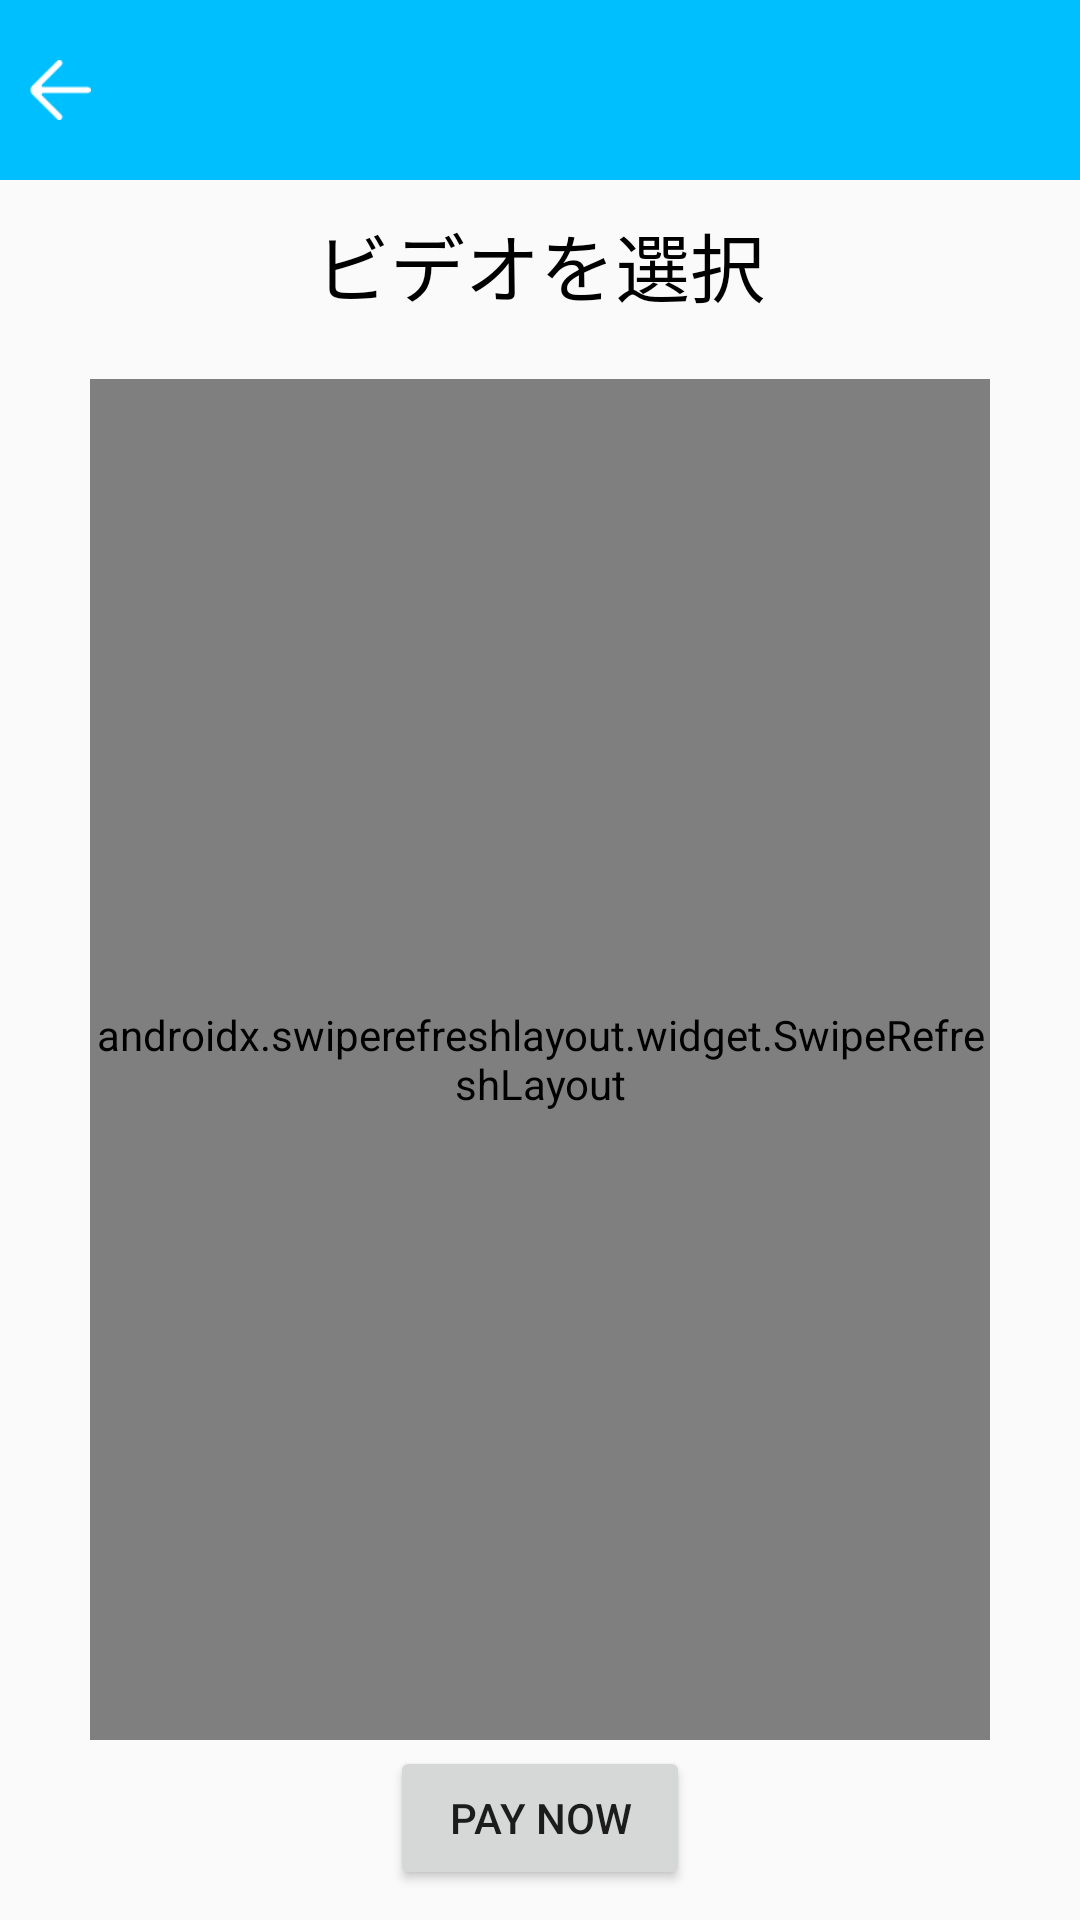

Reconstruct the res/layout file that produces this screen, plus the resources it refers to.
<!-- AndroidManifest.xml: application theme Theme.AppCompat.Light -->
<!-- res/layout/activity_select_video.xml -->
<?xml version="1.0" encoding="utf-8"?>
<RelativeLayout xmlns:android="http://schemas.android.com/apk/res/android"
    xmlns:app="http://schemas.android.com/apk/res-auto"
    xmlns:tools="http://schemas.android.com/tools"
    android:layout_width="match_parent"
    android:layout_height="match_parent"
    tools:context=".home.SelectVideoActivity">
    <include
        layout="@layout/app_bar_sub"
        android:layout_width="match_parent"
        android:layout_height="match_parent" />

    <TextView
        android:id="@+id/txtSelect"
        android:layout_width="match_parent"
        android:layout_height="wrap_content"
        android:gravity="center_horizontal"
        android:layout_marginTop="@dimen/dimen_70"
        android:textSize="@dimen/dimen_25"
        android:text="ビデオを選択"
        android:textColor="@color/colorBlack"/>

    <LinearLayout
        android:layout_width="match_parent"
        android:layout_height="wrap_content"
        android:layout_marginTop="@dimen/dimen_20"
        android:layout_marginBottom="@dimen/dimen_60"
        android:layout_below="@+id/txtSelect"
        android:layout_alignParentBottom="true"
        android:layout_centerInParent="true"
        android:paddingLeft="@dimen/dimen_30"
        android:paddingRight="@dimen/dimen_30">
        <androidx.swiperefreshlayout.widget.SwipeRefreshLayout
            android:id="@+id/refresh_layout"
            android:layout_width="match_parent"
            android:layout_height="match_parent">
            <androidx.recyclerview.widget.RecyclerView
                android:id="@+id/videoRecyclerView"
                android:layout_width="match_parent"
                android:layout_height="match_parent" />
        </androidx.swiperefreshlayout.widget.SwipeRefreshLayout>
    </LinearLayout>

    <Button
        android:id="@+id/order"
        android:layout_alignParentBottom="true"
        android:layout_marginBottom="@dimen/dimen_10"
        android:layout_centerInParent="true"
        android:width="@dimen/dimen_100"
        android:layout_width="wrap_content"
        android:layout_height="wrap_content"
        android:text="Pay now"/>

</RelativeLayout>
<!-- res/layout/app_bar_sub.xml (included above) -->
<?xml version="1.0" encoding="utf-8"?>
<LinearLayout xmlns:android="http://schemas.android.com/apk/res/android"
    xmlns:tools="http://schemas.android.com/tools"
    android:layout_width="match_parent"
    android:layout_height="match_parent"
    xmlns:app="http://schemas.android.com/apk/res-auto"
    android:orientation="vertical"
    tools:context=".home.HomeActivity">
    <RelativeLayout
        android:id="@+id/toolbar_sub"
        android:layout_width="match_parent"
        android:layout_height="@dimen/dimen_60"
        android:background="@color/colorPrimary">
        <TextView
            android:id="@+id/txtTitle"
            android:layout_width="wrap_content"
            android:layout_height="wrap_content"
            android:text=""
            android:textSize="@dimen/dimen_20"
            android:textColor="@color/white"
            android:layout_centerInParent="true"/>
        <ImageView
            android:id="@+id/imgBack"
            android:layout_width="40dp"
            android:layout_height="20dp"
            app:tint="@color/white"
            android:layout_marginStart="0dp"
            android:layout_alignParentStart="true"
            android:layout_centerVertical="true"
            android:src="@drawable/icon_back"/>
    </RelativeLayout>
</LinearLayout>
<!-- resources referenced by this layout -->
<resources>
  <color name="colorBlack">#000000</color>
  <color name="colorPrimary">#00BFFF</color>
  <color name="white">#ffffff</color>
  <dimen name="dimen_10">10dp</dimen>
  <dimen name="dimen_100">100dp</dimen>
  <dimen name="dimen_20">20dp</dimen>
  <dimen name="dimen_25">25dp</dimen>
  <dimen name="dimen_30">30dp</dimen>
  <dimen name="dimen_60">60dp</dimen>
  <dimen name="dimen_70">70dp</dimen>
  <!-- drawable icon_back: png bitmap (drawable, 3228 bytes) -->
</resources>
